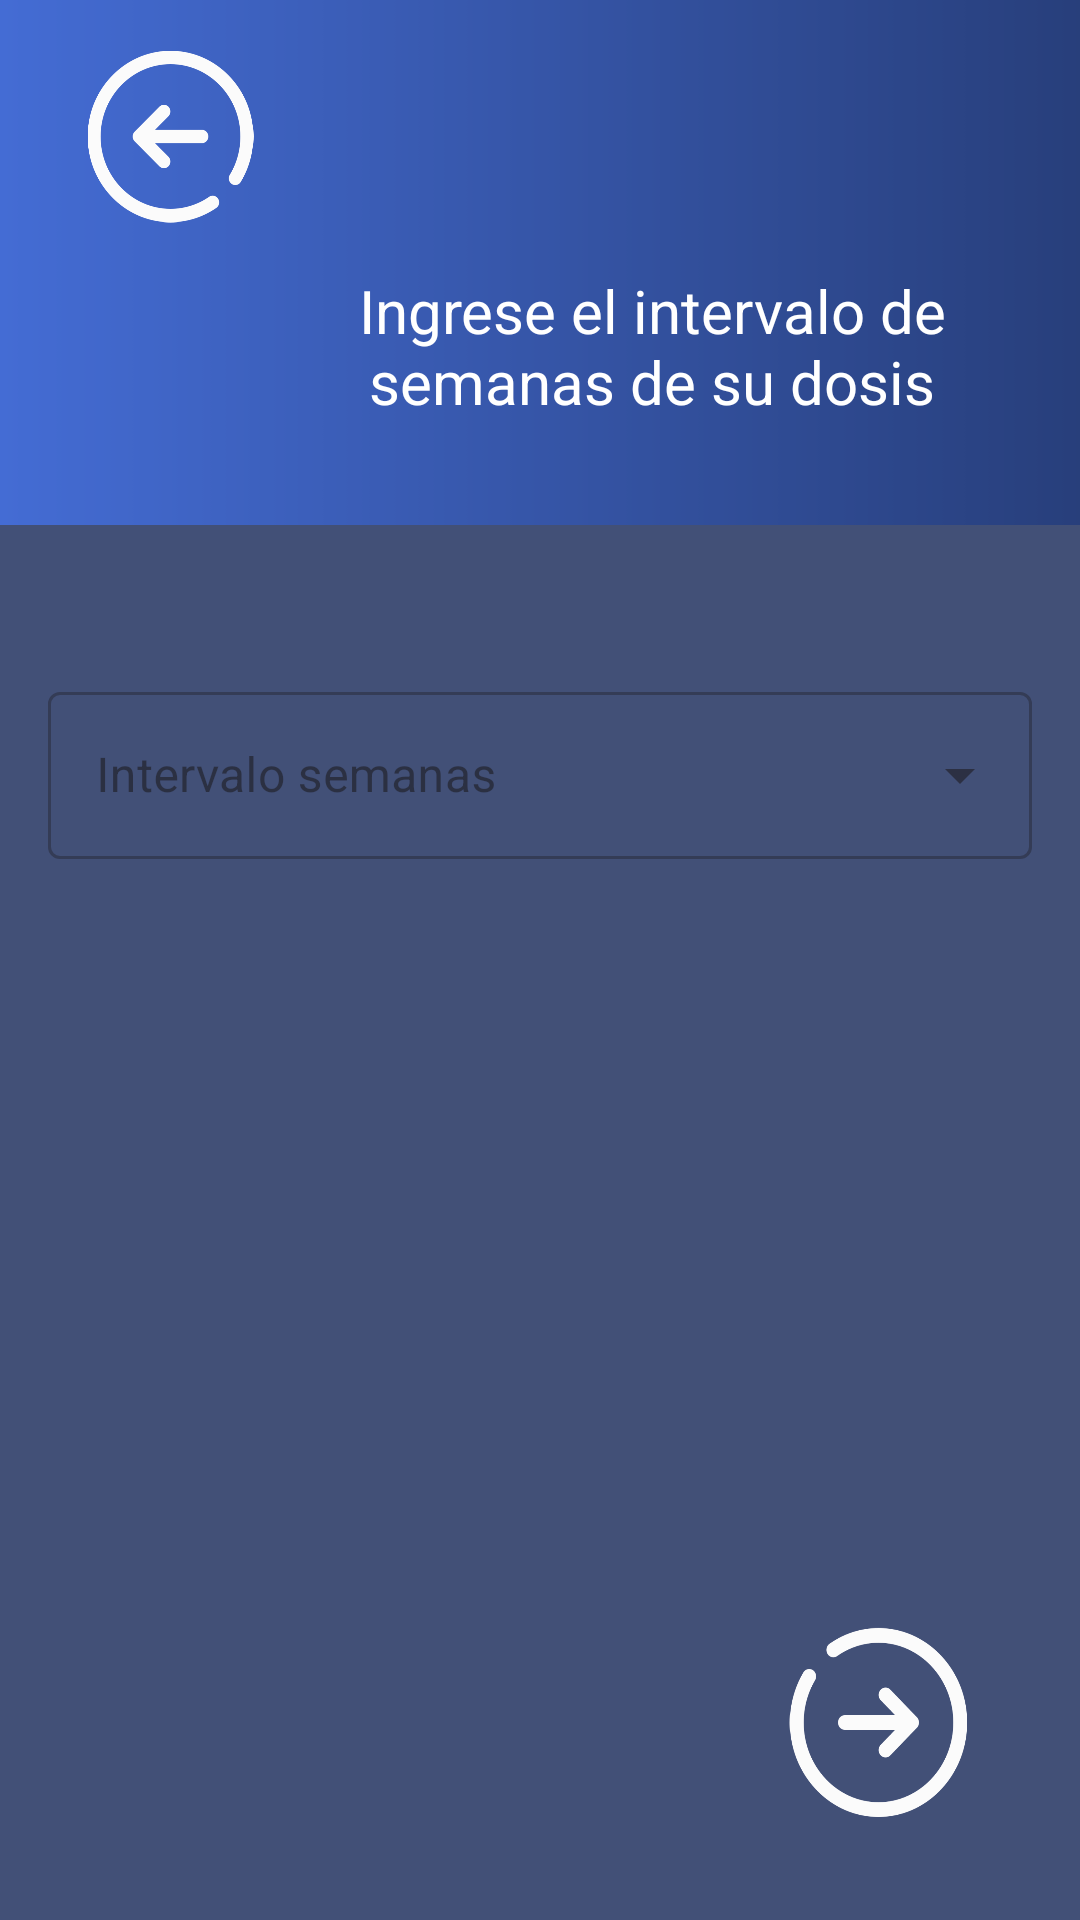

This screen was rendered from an Android layout file. Write that file and the resources it references.
<!-- AndroidManifest.xml: application theme Theme.ProyectoPDM2024GT2Grupo1Tema -->
<!-- res/layout/activity_intervalo_semana.xml -->
<?xml version="1.0" encoding="utf-8"?>
<androidx.constraintlayout.widget.ConstraintLayout xmlns:android="http://schemas.android.com/apk/res/android"
    xmlns:app="http://schemas.android.com/apk/res-auto"
    xmlns:tools="http://schemas.android.com/tools"
    android:id="@+id/main"
    android:layout_width="match_parent"
    android:layout_height="match_parent"
    android:background="#425077"
    tools:context=".IntervaloSemanaActivity">

    <ImageButton
        android:id="@+id/btnsemananext"
        android:layout_width="61dp"
        android:layout_height="65dp"
        android:background="@drawable/icono_siguiente"
        app:layout_constraintBottom_toBottomOf="parent"
        app:layout_constraintEnd_toEndOf="parent"
        app:layout_constraintHorizontal_bias="0.877"
        app:layout_constraintStart_toStartOf="parent"
        app:layout_constraintTop_toTopOf="parent"
        app:layout_constraintVertical_bias="0.942" />

    <androidx.appcompat.widget.Toolbar
        android:id="@+id/toolbarInsertar"
        android:layout_width="410dp"
        android:layout_height="175dp"
        android:background="@drawable/fondo_difuminado"
        app:layout_constraintBottom_toBottomOf="parent"
        app:layout_constraintEnd_toEndOf="parent"
        app:layout_constraintHorizontal_bias="0.0"
        app:layout_constraintStart_toStartOf="parent"
        app:layout_constraintTop_toTopOf="parent"
        app:layout_constraintVertical_bias="0.0" />


    <ImageButton
        android:id="@+id/btnsemanaatras"
        android:layout_width="57dp"
        android:layout_height="59dp"
        android:background="@drawable/icono_casa"
        android:scaleType="fitCenter"
        app:layout_constraintBottom_toBottomOf="@+id/toolbarInsertar"
        app:layout_constraintEnd_toEndOf="parent"
        app:layout_constraintHorizontal_bias="0.093"
        app:layout_constraintStart_toStartOf="parent"
        app:layout_constraintTop_toTopOf="@+id/toolbarInsertar"
        app:layout_constraintVertical_bias="0.137" />

    <ImageView
        android:id="@+id/iconoMedi"
        android:layout_width="52dp"
        android:layout_height="35dp"
        app:layout_constraintBottom_toBottomOf="@+id/toolbarInsertar"
        app:layout_constraintEnd_toEndOf="parent"
        app:layout_constraintHorizontal_bias="0.091"
        app:layout_constraintStart_toStartOf="parent"
        app:layout_constraintTop_toTopOf="@+id/toolbarInsertar"
        app:layout_constraintVertical_bias="0.707"
        app:srcCompat="@drawable/icono_medicamento" />


    <TextView
        android:id="@+id/textViewIngrese"
        android:layout_width="250dp"
        android:layout_height="64dp"
        android:text="@string/app_intervalosemanas"
        android:textAlignment="center"
        android:textColor="#FFFFFF"
        android:textSize="20sp"
        app:layout_constraintBottom_toBottomOf="@+id/toolbarInsertar"
        app:layout_constraintEnd_toEndOf="parent"
        app:layout_constraintHorizontal_bias="0.838"
        app:layout_constraintStart_toStartOf="parent"
        app:layout_constraintTop_toTopOf="parent"
        app:layout_constraintVertical_bias="0.81" />

    <com.google.android.material.textfield.TextInputLayout
        style="@style/Widget.MaterialComponents.TextInputLayout.OutlinedBox.ExposedDropdownMenu"
        android:layout_width="match_parent"
        android:layout_height="wrap_content"
        android:layout_margin="16dp"
        app:layout_constraintBottom_toBottomOf="parent"
        app:layout_constraintEnd_toEndOf="parent"
        app:layout_constraintStart_toStartOf="parent"
        app:layout_constraintTop_toBottomOf="@+id/toolbarInsertar"
        app:layout_constraintVertical_bias="0.092">

        <AutoCompleteTextView
            android:id="@+id/auto_Complete5"
            android:layout_width="match_parent"
            android:layout_height="wrap_content"
            android:hint="@string/app_intervalosemana"
            android:inputType="none" />

    </com.google.android.material.textfield.TextInputLayout>


</androidx.constraintlayout.widget.ConstraintLayout>
<!-- resources referenced by this layout -->
<resources>
  <!-- drawable fondo_difuminado: png bitmap (drawable, 899 bytes) -->
  <!-- drawable icono_casa: png bitmap (drawable, 17608 bytes) -->
  <!-- drawable icono_siguiente: png bitmap (drawable, 14664 bytes) -->
  <string name="app_intervalosemana">Intervalo semanas</string>
  <string name="app_intervalosemanas">Ingrese el intervalo de semanas de su dosis</string>
  <style name="Theme.ProyectoPDM2024GT2Grupo1Tema" parent="Base.Theme.ProyectoPDM2024GT2Grupo1Tema" />
  <style name="Base.Theme.ProyectoPDM2024GT2Grupo1Tema" parent="Theme.Material3.DayNight.NoActionBar">
          
          
      </style>
</resources>
